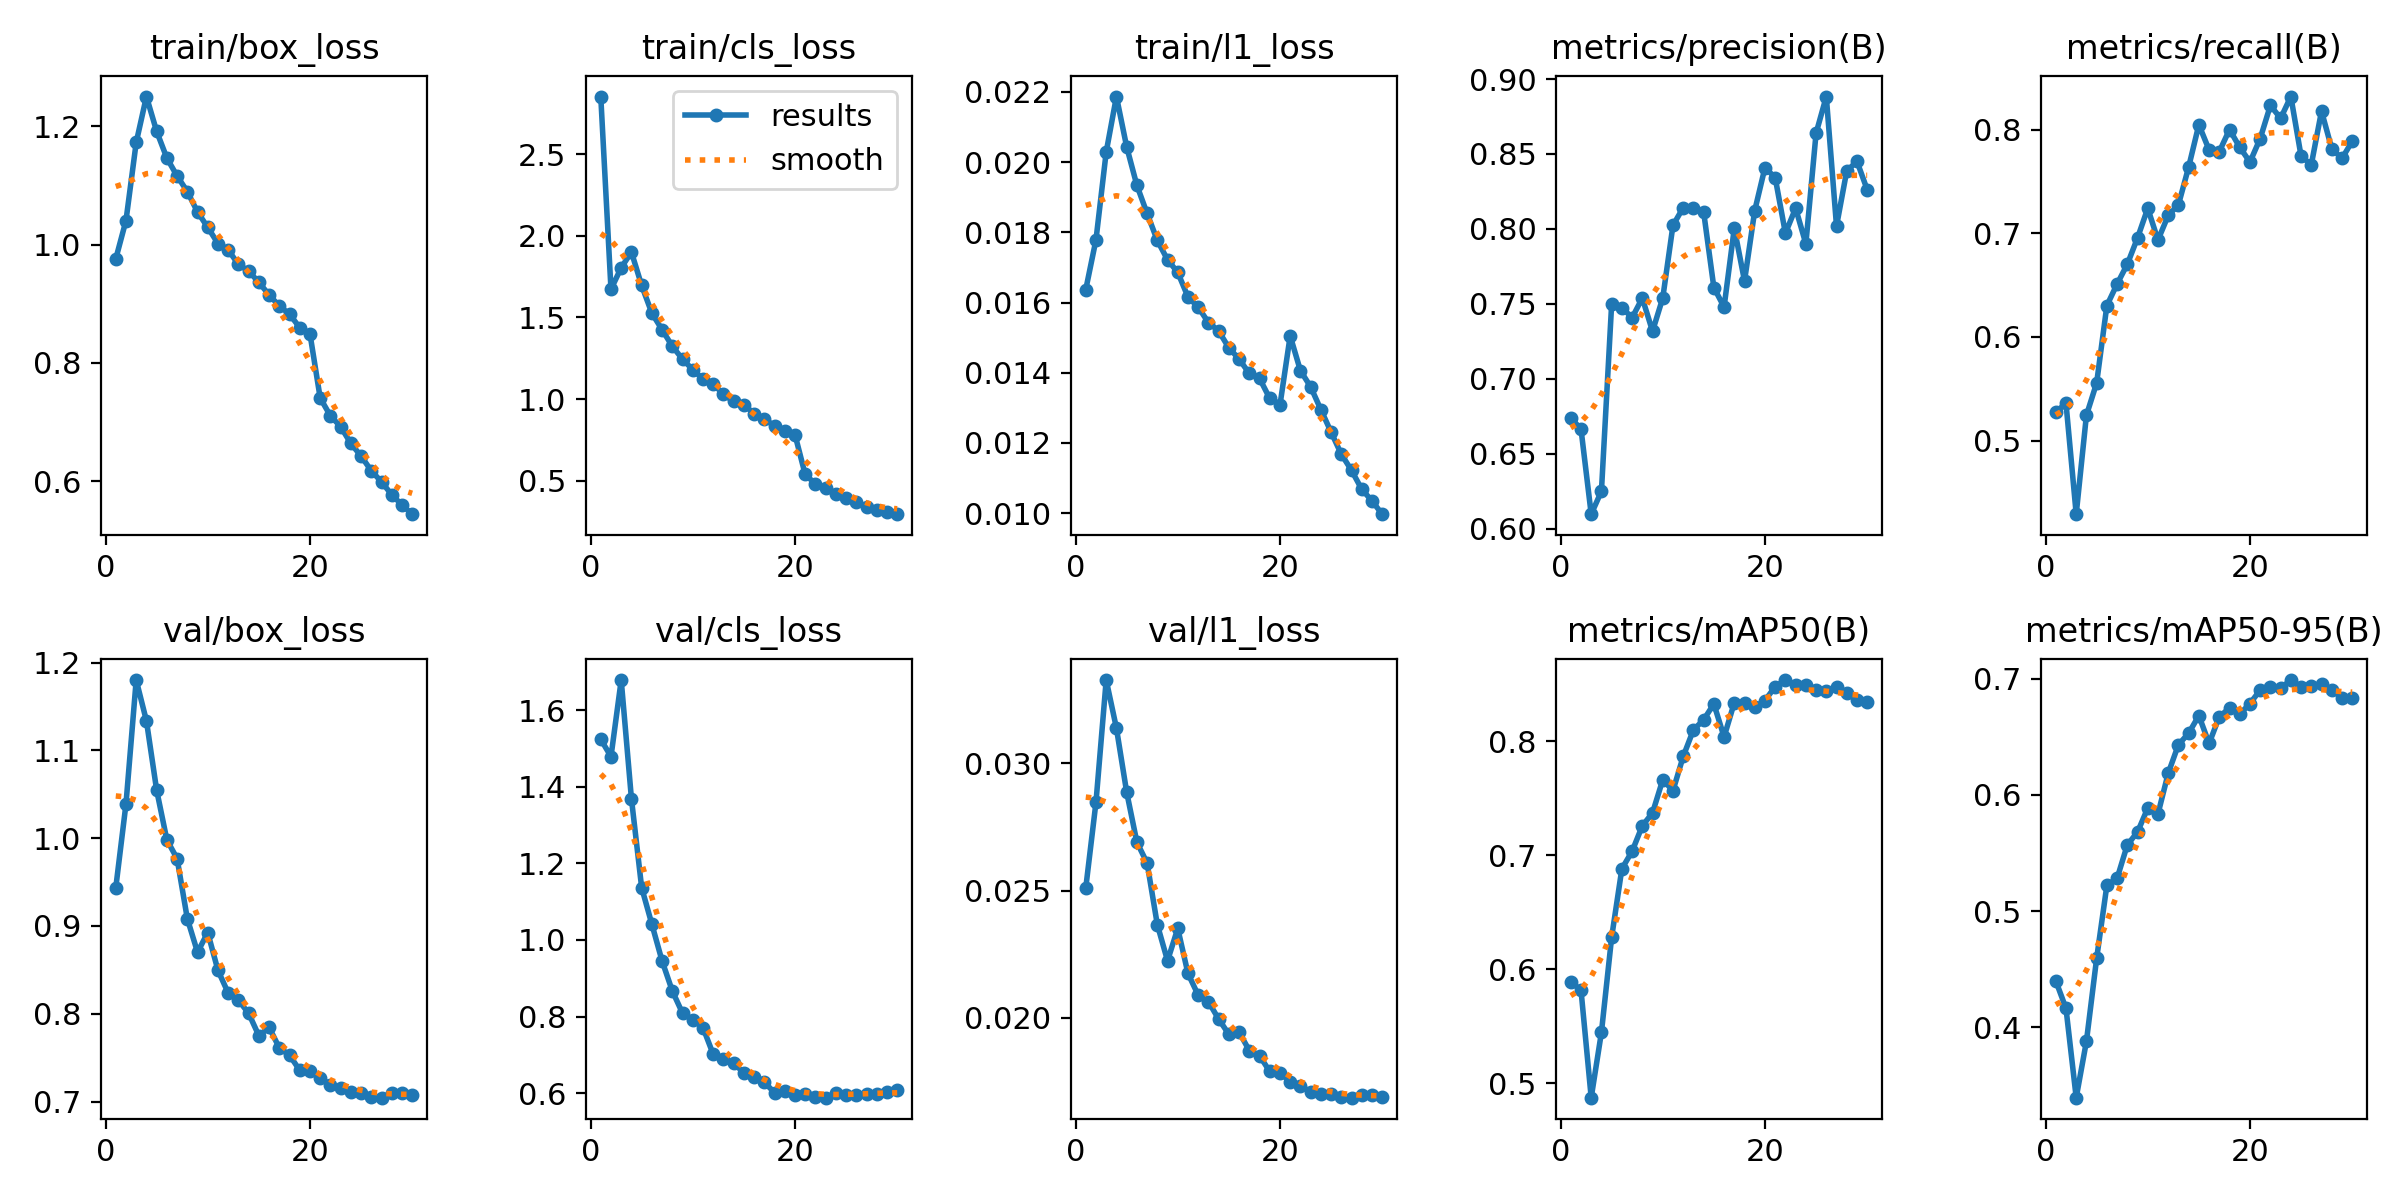

The table this chart was drawn from, first rows:
epoch, time, train/box_loss, train/cls_loss, train/l1_loss, metrics/precision(B), metrics/recall(B), metrics/mAP50(B), metrics/mAP50-95(B), val/box_loss, val/cls_loss, val/l1_loss, lr/pg0, lr/pg1, lr/pg2, lr/pg3, lr/pg4, lr/pg5, lr/pg6, lr/pg7
1, 709.8, 0.9757, 2.852, 0.01637, 0.6737, 0.5273, 0.5887, 0.4399, 0.9433, 1.524, 0.0251, 0.009995, 0.003332, 0.009995, 0.003332, 0.009995, 0.003332, 0.009995, 0.003332
2, 1440, 1.041, 1.673, 0.01779, 0.6665, 0.5361, 0.5818, 0.4162, 1.039, 1.479, 0.02847, 0.01934, 0.006445, 0.01934, 0.006445, 0.01934, 0.006445, 0.01934, 0.006445
3, 2198, 1.173, 1.805, 0.02029, 0.6096, 0.429, 0.4872, 0.3393, 1.18, 1.679, 0.03327, 0.02802, 0.009339, 0.02802, 0.009339, 0.02802, 0.009339, 0.02802, 0.009339
4, 2785, 1.25, 1.9, 0.02187, 0.6249, 0.5244, 0.5446, 0.3878, 1.134, 1.369, 0.03138, 0.02703, 0.00901, 0.02703, 0.00901, 0.02703, 0.00901, 0.02703, 0.00901
5, 3289, 1.191, 1.696, 0.02044, 0.7497, 0.5556, 0.6281, 0.4593, 1.055, 1.137, 0.02887, 0.02604, 0.00868, 0.02604, 0.00868, 0.02604, 0.00868, 0.02604, 0.00868
6, 3785, 1.146, 1.526, 0.01934, 0.7475, 0.6302, 0.6881, 0.5221, 0.998, 1.041, 0.0269, 0.02505, 0.00835, 0.02505, 0.00835, 0.02505, 0.00835, 0.02505, 0.00835
7, 4285, 1.116, 1.425, 0.01854, 0.7407, 0.651, 0.7035, 0.5281, 0.9767, 0.9451, 0.02608, 0.02406, 0.00802, 0.02406, 0.00802, 0.02406, 0.00802, 0.02406, 0.00802
8, 4785, 1.09, 1.324, 0.01777, 0.7538, 0.6701, 0.7258, 0.5569, 0.9083, 0.8668, 0.02366, 0.02307, 0.00769, 0.02307, 0.00769, 0.02307, 0.00769, 0.02307, 0.00769
9, 5286, 1.055, 1.245, 0.01722, 0.7317, 0.6955, 0.7372, 0.568, 0.87, 0.8087, 0.02224, 0.02208, 0.00736, 0.02208, 0.00736, 0.02208, 0.00736, 0.02208, 0.00736
10, 5820, 1.029, 1.18, 0.01686, 0.7538, 0.724, 0.7663, 0.5886, 0.8925, 0.7917, 0.02351, 0.02109, 0.00703, 0.02109, 0.00703, 0.02109, 0.00703, 0.02109, 0.00703
11, 6527, 1.002, 1.124, 0.01616, 0.8024, 0.6935, 0.7567, 0.5836, 0.8493, 0.771, 0.02174, 0.0201, 0.0067, 0.0201, 0.0067, 0.0201, 0.0067, 0.0201, 0.0067
12, 7171, 0.9909, 1.094, 0.01587, 0.8141, 0.7171, 0.7867, 0.6186, 0.8237, 0.7015, 0.02089, 0.01911, 0.00637, 0.01911, 0.00637, 0.01911, 0.00637, 0.01911, 0.00637
13, 7664, 0.9665, 1.029, 0.01543, 0.8137, 0.7274, 0.81, 0.6432, 0.8155, 0.6884, 0.02063, 0.01812, 0.00604, 0.01812, 0.00604, 0.01812, 0.00604, 0.01812, 0.00604
14, 8162, 0.9552, 0.9872, 0.01519, 0.8113, 0.7638, 0.8189, 0.653, 0.8004, 0.6784, 0.01995, 0.01713, 0.00571, 0.01713, 0.00571, 0.01713, 0.00571, 0.01713, 0.00571
15, 8661, 0.9362, 0.9667, 0.01471, 0.7608, 0.8047, 0.8328, 0.6683, 0.775, 0.6526, 0.01935, 0.01614, 0.00538, 0.01614, 0.00538, 0.01614, 0.00538, 0.01614, 0.00538
16, 9158, 0.9149, 0.9113, 0.01439, 0.7478, 0.7804, 0.8039, 0.6442, 0.7846, 0.6432, 0.01944, 0.01515, 0.00505, 0.01515, 0.00505, 0.01515, 0.00505, 0.01515, 0.00505
17, 9655, 0.8962, 0.8767, 0.01398, 0.8004, 0.7788, 0.8339, 0.6673, 0.7611, 0.6284, 0.01871, 0.01416, 0.00472, 0.01416, 0.00472, 0.01416, 0.00472, 0.01416, 0.00472
18, 10150, 0.8824, 0.8384, 0.01384, 0.7652, 0.8001, 0.8338, 0.6748, 0.7528, 0.6011, 0.01851, 0.01317, 0.00439, 0.01317, 0.00439, 0.01317, 0.00439, 0.01317, 0.00439
19, 10644, 0.8595, 0.8079, 0.01327, 0.8122, 0.7829, 0.8299, 0.6695, 0.7356, 0.6048, 0.01789, 0.01218, 0.00406, 0.01218, 0.00406, 0.01218, 0.00406, 0.01218, 0.00406
20, 11142, 0.8491, 0.7833, 0.01308, 0.8409, 0.7687, 0.8357, 0.6787, 0.7343, 0.5942, 0.01783, 0.01119, 0.00373, 0.01119, 0.00373, 0.01119, 0.00373, 0.01119, 0.00373
21, 11650, 0.7407, 0.5392, 0.01505, 0.8341, 0.7913, 0.8481, 0.6902, 0.7269, 0.5976, 0.01749, 0.0102, 0.0034, 0.0102, 0.0034, 0.0102, 0.0034, 0.0102, 0.0034
22, 12147, 0.7105, 0.4817, 0.01406, 0.7971, 0.8233, 0.8538, 0.6925, 0.7192, 0.59, 0.01731, 0.00921, 0.00307, 0.00921, 0.00307, 0.00921, 0.00307, 0.00921, 0.00307
23, 12644, 0.6923, 0.457, 0.0136, 0.8138, 0.8108, 0.8492, 0.6918, 0.7148, 0.5881, 0.0171, 0.00822, 0.00274, 0.00822, 0.00274, 0.00822, 0.00274, 0.00822, 0.00274
24, 13140, 0.6638, 0.4227, 0.01295, 0.79, 0.8319, 0.8493, 0.6989, 0.7108, 0.5992, 0.01702, 0.00723, 0.00241, 0.00723, 0.00241, 0.00723, 0.00241, 0.00723, 0.00241
25, 13637, 0.6425, 0.3975, 0.01231, 0.8638, 0.7744, 0.8449, 0.693, 0.7098, 0.5957, 0.01701, 0.00624, 0.00208, 0.00624, 0.00208, 0.00624, 0.00208, 0.00624, 0.00208
26, 14135, 0.6177, 0.3699, 0.01168, 0.8883, 0.7661, 0.8438, 0.6938, 0.7055, 0.5943, 0.0169, 0.00525, 0.00175, 0.00525, 0.00175, 0.00525, 0.00175, 0.00525, 0.00175
27, 14632, 0.5989, 0.3423, 0.01122, 0.8018, 0.8178, 0.8474, 0.695, 0.7044, 0.5982, 0.01686, 0.00426, 0.00142, 0.00426, 0.00142, 0.00426, 0.00142, 0.00426, 0.00142
28, 15130, 0.5772, 0.3227, 0.01068, 0.8386, 0.7817, 0.8424, 0.6906, 0.7095, 0.5974, 0.01698, 0.00327, 0.00109, 0.00327, 0.00109, 0.00327, 0.00109, 0.00327, 0.00109
29, 15627, 0.5599, 0.3079, 0.01035, 0.8451, 0.7721, 0.8359, 0.6837, 0.7098, 0.6023, 0.01696, 0.00228, 0.00076, 0.00228, 0.00076, 0.00228, 0.00076, 0.00228, 0.00076
30, 16124, 0.5443, 0.2963, 0.00997, 0.8262, 0.7887, 0.8345, 0.6837, 0.7071, 0.6075, 0.01688, 0.00129, 0.00043, 0.00129, 0.00043, 0.00129, 0.00043, 0.00129, 0.00043
